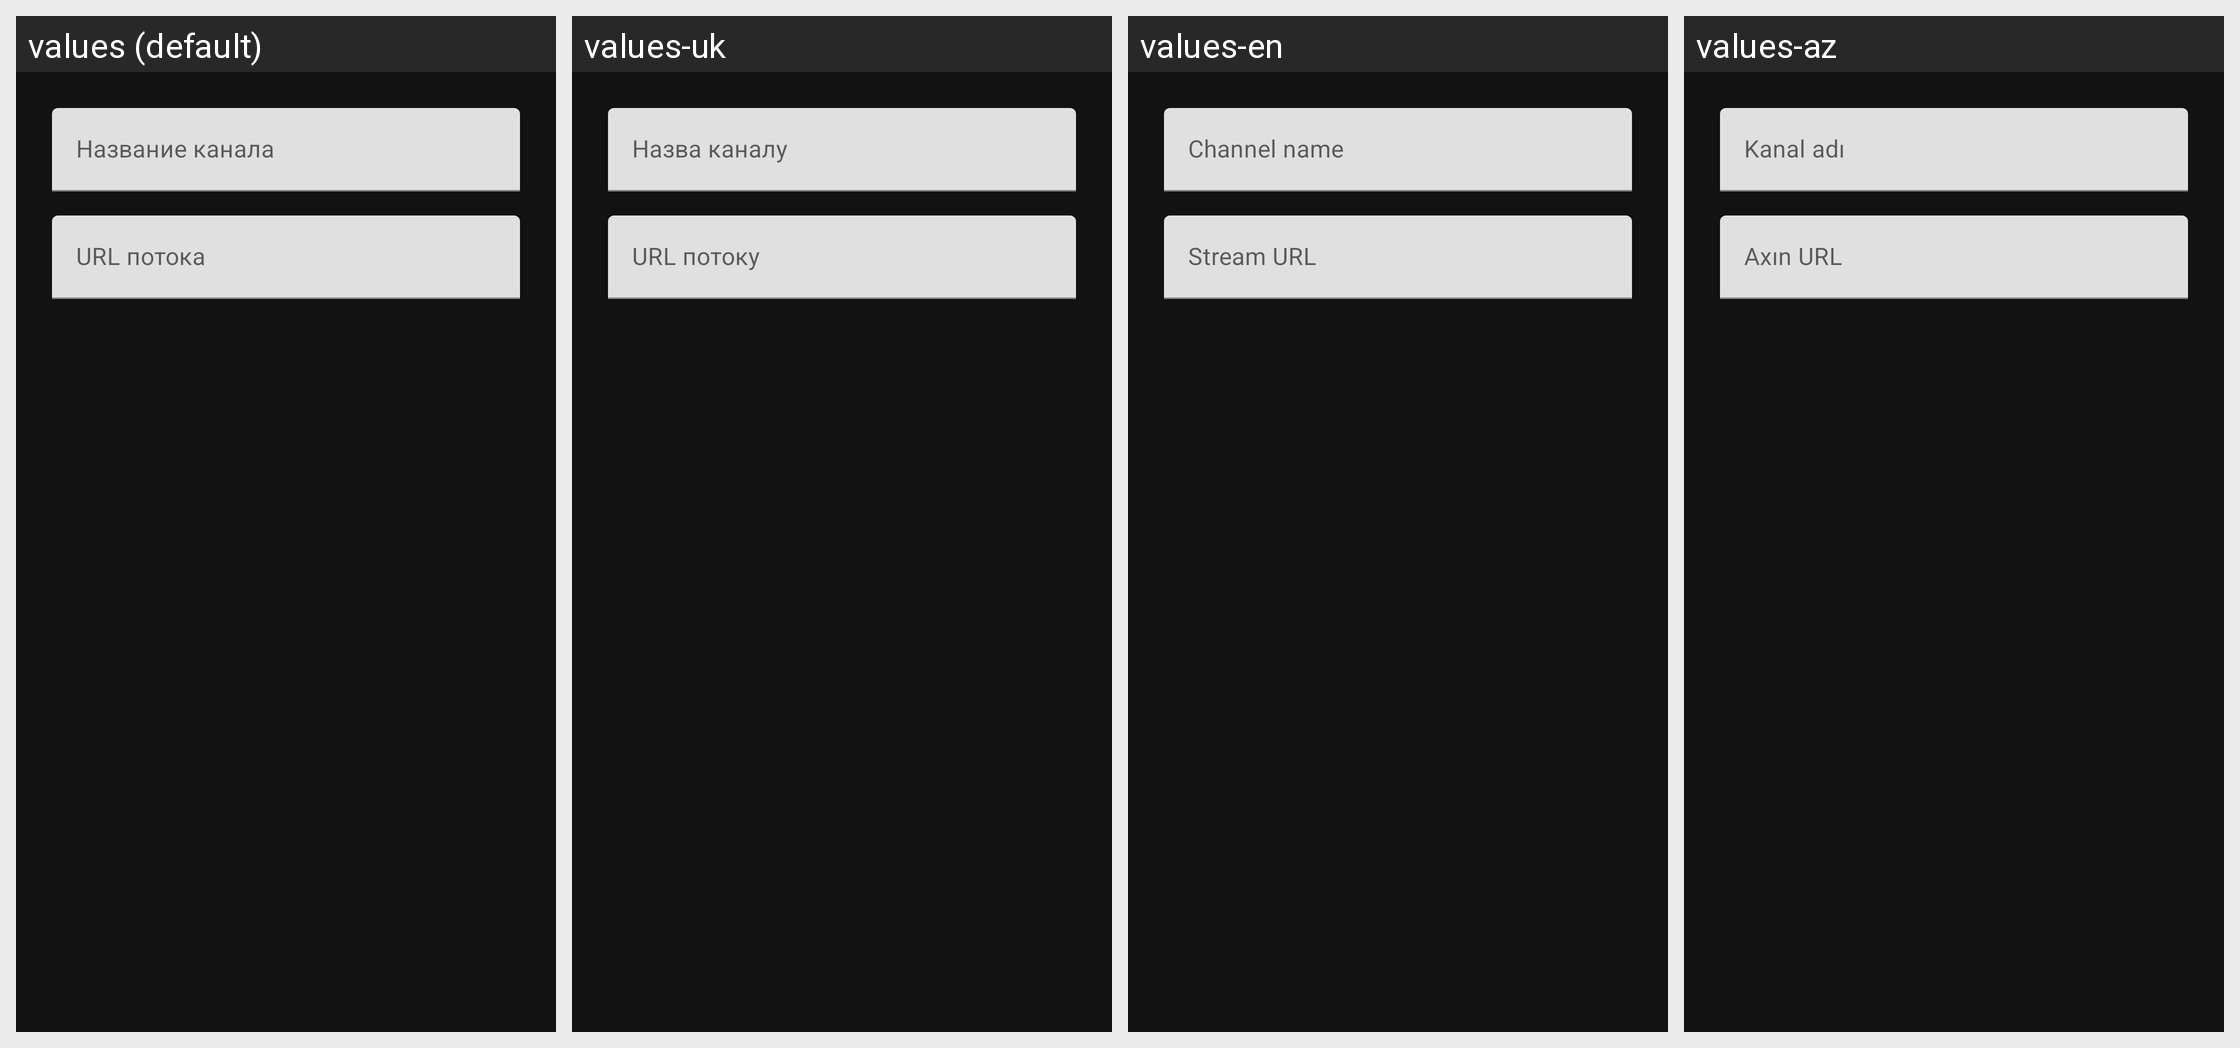

The same Android screen rendered under several of its app's locales, left to right. List the strings drawn on it with the default value and each locale's translation.
Android screen res/layout/dialog_add_channel.xml rendered under 4 locales, left to right: values (default), values-uk, values-en, values-az. Device: Nexus 5 (rendered at 1080×1920; each locale shown at half size, 540×960, under a caption strip naming it); theme Theme.TVViewer.
Other locales in the repository, not shown: values-ar, values-de, values-es, values-fr, values-it, values-pl, values-pt, values-tr, values-zh.
Strings drawn on this screen, with the default value and each locale's value (text and hints the layout hard-codes, and strings that could not be matched under every locale, appear in the picture but are not listed):

channel_name
  values: Название канала
  values-uk: Назва каналу
  values-en: Channel name
  values-az: Kanal adı

channel_url
  values: URL потока
  values-uk: URL потоку
  values-en: Stream URL
  values-az: Axın URL
